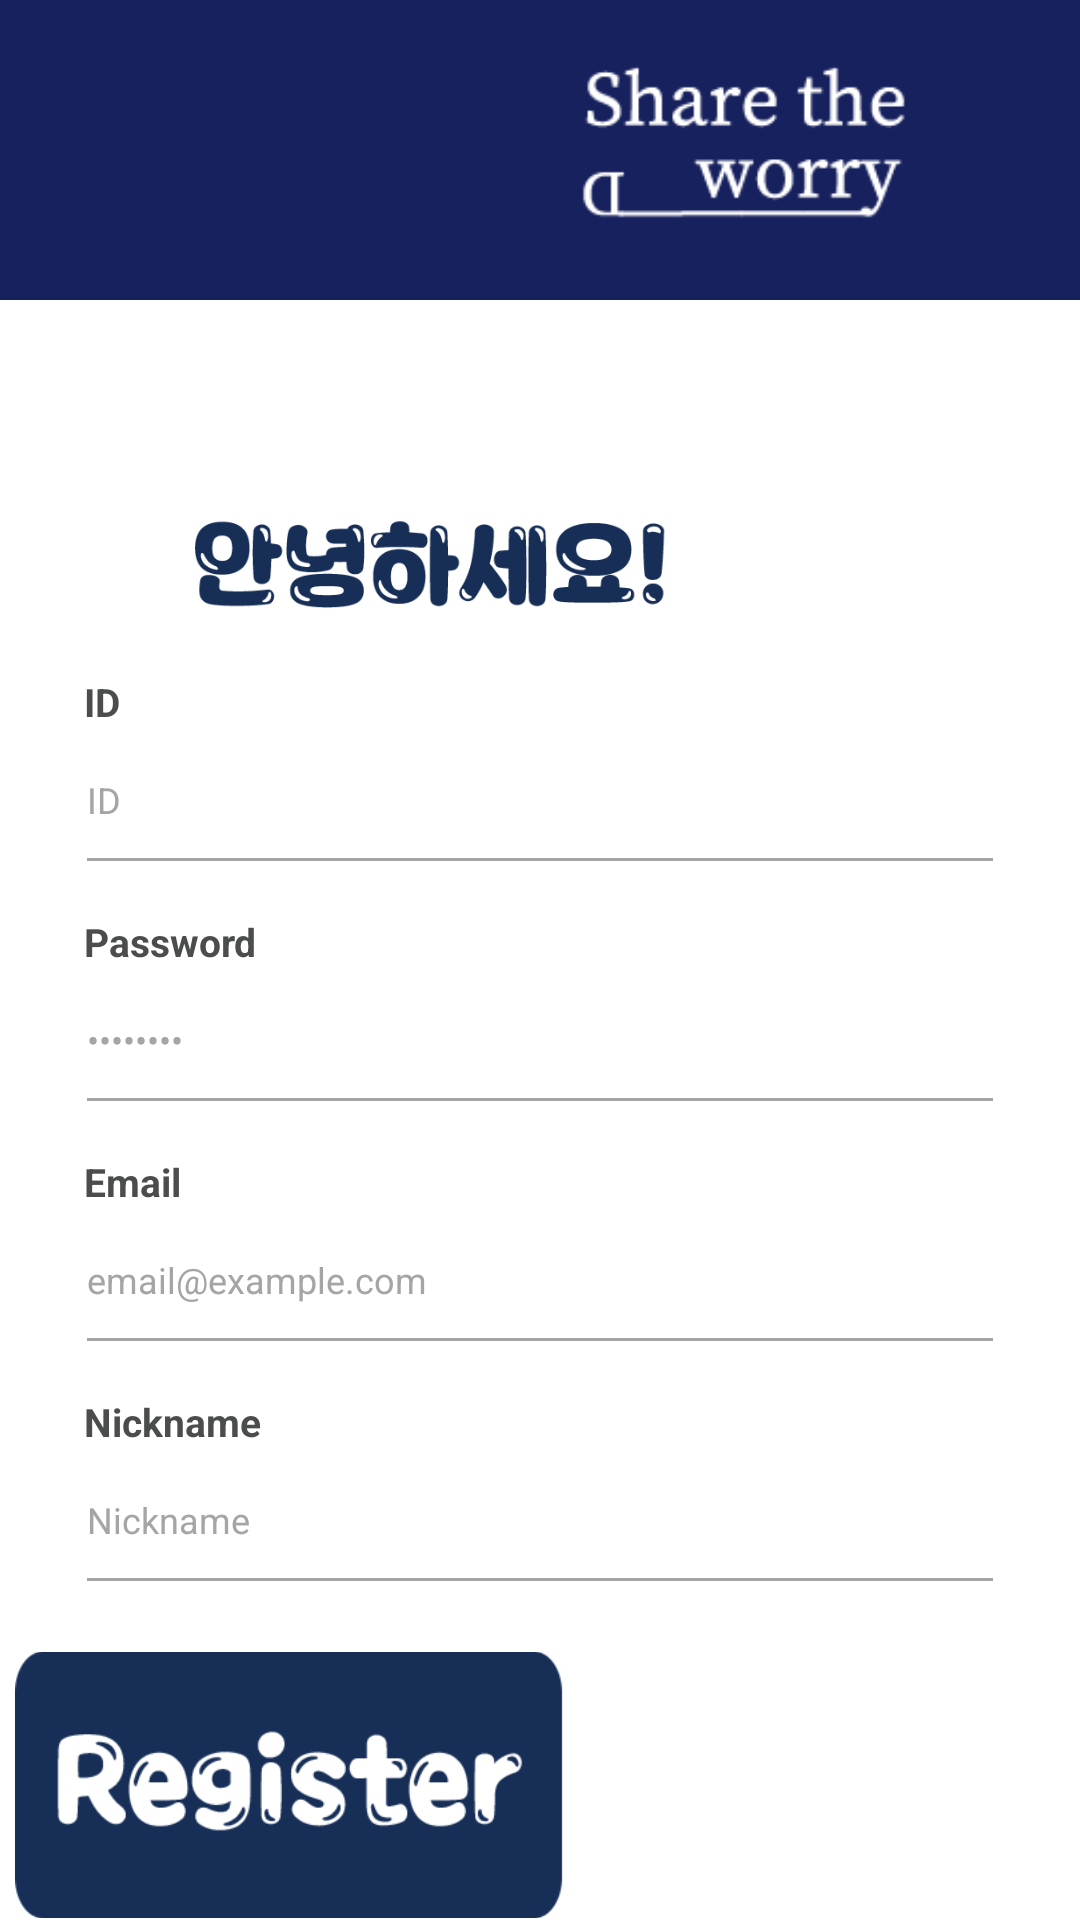

Produce the Android XML layout that renders to this screen, including the resource entries it uses.
<!-- AndroidManifest.xml: application theme Theme.STW -->
<!-- res/layout/activity_signup.xml -->
<?xml version="1.0" encoding="utf-8"?>
<LinearLayout xmlns:android="http://schemas.android.com/apk/res/android"
    xmlns:app="http://schemas.android.com/apk/res-auto"
    xmlns:tools="http://schemas.android.com/tools"
    android:layout_width="match_parent"
    android:layout_height="match_parent"
    android:orientation="vertical"
    tools:context=".signup"
    android:background="@color/white"
    >

    <FrameLayout
        android:layout_width="match_parent"
        android:layout_height="100dp"
        android:background="#17215d"
        >

        <ImageView
            android:layout_width="wrap_content"
            android:layout_height="80dp"
            android:layout_gravity="right|center_horizontal"
            android:layout_marginTop="10dp"
            android:src="@drawable/logo"
            android:textColor="@color/colorAccent">

        </ImageView>
    </FrameLayout>

    <FrameLayout
        android:layout_width="match_parent"
        android:layout_height="60dp"
        android:layout_gravity="center_horizontal"
        android:layout_marginTop="60dp"
        >

        <ImageView
            android:layout_width="230dp"
            android:layout_height="60dp"
            android:src="@drawable/loginment"
            android:layout_gravity="center_horizontal"
            ></ImageView>

    </FrameLayout>

    <FrameLayout
        android:layout_width="match_parent"
        android:layout_height="320dp"
        android:layout_marginTop="5dp">

        <TextView
            android:layout_width="310dp"
            android:layout_height="60dp"
            android:text="ID"
            android:textStyle="bold"
            android:layout_gravity="center_horizontal"
            android:textSize="13dp"
            android:layout_marginTop="0dp"
            android:textColor="#4B4C4C"
            android:layout_marginLeft="3dp"
            >

        </TextView>
        <EditText
            android:id="@+id/editTextID"
            android:layout_width="310dp"
            android:layout_height="60dp"
            android:inputType="textEmailAddress"
            android:layout_gravity="center_horizontal"
            android:layout_marginTop="10dp"
            android:textColor="#6f6f6f"
            android:hint="ID"
            android:backgroundTint="#A5A5A5"
            android:textSize="12dp"
            android:textColorHint="#A5A5A5"
            />
        <TextView
            android:layout_width="310dp"
            android:layout_height="60dp"
            android:text="Password"
            android:textStyle="bold"
            android:layout_gravity="center_horizontal"
            android:textSize="13dp"
            android:layout_marginTop="80dp"
            android:textColor="#4B4C4C"
            android:layout_marginLeft="3dp"
            >

        </TextView>
        <EditText
            android:id="@+id/editTextPassword"
            android:layout_width="310dp"
            android:layout_height="60dp"
            android:inputType="textPassword"
            android:layout_gravity="center_horizontal"
            android:layout_marginTop="90dp"
            android:textColor="#6f6f6f"
            android:hint="••••••••"
            android:backgroundTint="#A5A5A5"
            android:textSize="12dp"
            android:textColorHint="#A5A5A5"
            />

        <TextView
            android:layout_width="310dp"
            android:layout_height="60dp"
            android:text="Email"
            android:textStyle="bold"
            android:layout_gravity="center_horizontal"
            android:textSize="13dp"
            android:layout_marginTop="160dp"
            android:textColor="#4B4C4C"
            android:layout_marginLeft="3dp"
            >

        </TextView>
        <EditText
            android:id="@+id/editTextEmail"
            android:layout_width="310dp"
            android:layout_height="60dp"
            android:inputType="textEmailAddress"
            android:layout_gravity="center_horizontal"
            android:layout_marginTop="170dp"
            android:textColor="#6f6f6f"
            android:hint="email@example.com"
            android:backgroundTint="#A5A5A5"
            android:textSize="12dp"
            android:textColorHint="#A5A5A5"
            />

        <TextView
            android:layout_width="310dp"
            android:layout_height="60dp"
            android:text="Nickname"
            android:textStyle="bold"
            android:layout_gravity="center_horizontal"
            android:textSize="13dp"
            android:layout_marginTop="240dp"
            android:textColor="#4B4C4C"
            android:layout_marginLeft="3dp"
            >

        </TextView>
        <EditText
            android:id="@+id/editTextNickname"
            android:layout_width="310dp"
            android:layout_height="60dp"
            android:layout_gravity="center_horizontal"
            android:layout_marginTop="250dp"
            android:textColor="#6f6f6f"
            android:hint="Nickname"
            android:backgroundTint="#A5A5A5"
            android:textSize="12dp"
            android:textColorHint="#A5A5A5"
            />

    </FrameLayout>

    <FrameLayout
        android:layout_width="wrap_content"
        android:layout_height="wrap_content"
        android:layout_gravity="center_horizontal">


        <ImageView
            android:id="@+id/signup"
            android:layout_width="350dp"
            android:layout_height="100dp"
            android:layout_gravity="center_horizontal"
            android:src="@drawable/signup"
            />

    </FrameLayout>

</LinearLayout>
<!-- resources referenced by this layout -->
<resources>
  <color name="colorAccent">#172F57</color>
  <color name="white">#FFFFFFFF</color>
  <!-- drawable loginment: png bitmap (drawable-v24, 12202 bytes) -->
  <!-- drawable logo: png bitmap (drawable-v24, 5637 bytes) -->
  <!-- drawable signup: png bitmap (drawable-v24, 12102 bytes) -->
  <style name="Theme.STW" parent="Theme.AppCompat.Light">
          
          <item name="colorPrimary">@color/purple_500</item>
          <item name="colorPrimaryVariant">@color/purple_700</item>
          <item name="colorOnPrimary">@color/white</item>
          
          <item name="colorSecondary">@color/teal_200</item>
          <item name="colorSecondaryVariant">@color/teal_700</item>
          <item name="colorOnSecondary">@color/black</item>
          
          <item name="android:statusBarColor" tools:targetApi="l">?attr/colorPrimaryVariant</item>
          
          <item name="android:datePickerMode">spinner</item>
      </style>
  <color name="purple_500">#FF6200EE</color>
  <color name="purple_700">#FF3700B3</color>
  <color name="teal_200">#FF03DAC5</color>
  <color name="teal_700">#FF018786</color>
  <color name="black">#FF000000</color>
</resources>
